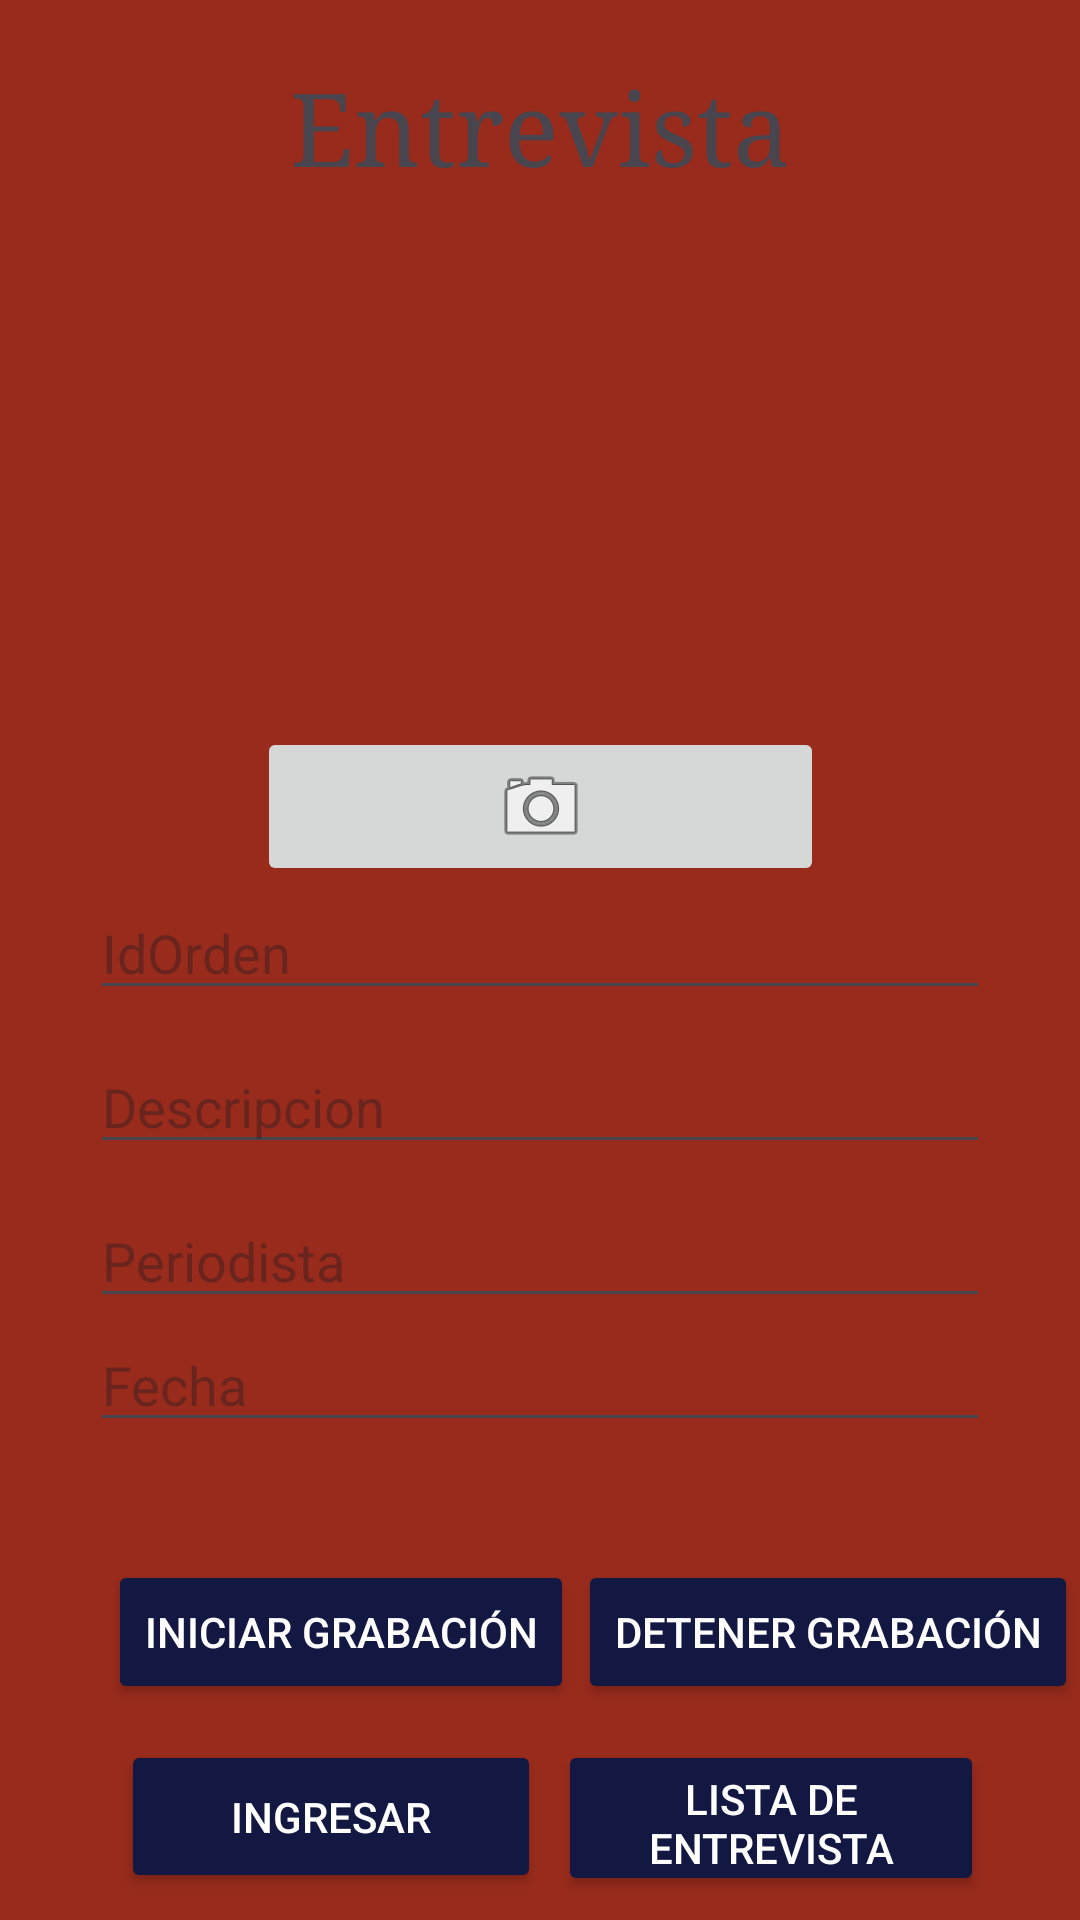

Layout XML and referenced resources for this Android screen:
<!-- AndroidManifest.xml: application theme Theme.Examen3_PMO189 -->
<!-- res/layout/activity_main.xml -->
<?xml version="1.0" encoding="utf-8"?>
<androidx.constraintlayout.widget.ConstraintLayout xmlns:android="http://schemas.android.com/apk/res/android"
    xmlns:app="http://schemas.android.com/apk/res-auto"
    xmlns:tools="http://schemas.android.com/tools"
    android:layout_width="match_parent"
    android:layout_height="match_parent"
    android:background="#982B1C"
    tools:context=".MainActivity">

    <ImageButton
        android:id="@+id/imgBtnTomarFotografia4"
        android:layout_width="189dp"
        android:layout_height="53dp"
        android:layout_marginTop="10dp"
        android:contentDescription="Imagen capturada"
        app:layout_constraintEnd_toEndOf="parent"
        app:layout_constraintStart_toStartOf="parent"
        app:layout_constraintTop_toBottomOf="@+id/imagenCaputar4"
        app:srcCompat="@android:drawable/ic_menu_camera" />

    <ImageView
        android:id="@+id/imagenCaputar4"
        android:layout_width="170dp"
        android:layout_height="158dp"
        android:layout_marginTop="10dp"
        android:src="@drawable/perfil"
        app:layout_constraintEnd_toEndOf="parent"
        app:layout_constraintStart_toStartOf="parent"
        app:layout_constraintTop_toBottomOf="@+id/textView4" />

    <TextView
        android:id="@+id/textView4"
        android:layout_width="wrap_content"
        android:layout_height="wrap_content"
        android:layout_marginStart="10dp"
        android:layout_marginTop="20dp"
        android:layout_marginEnd="10dp"
        android:text="Entrevista"
        android:textSize="34sp"
        android:typeface="serif"
        app:layout_constraintEnd_toEndOf="parent"
        app:layout_constraintStart_toStartOf="parent"
        app:layout_constraintTop_toTopOf="parent" />

    <EditText
        android:id="@+id/txtid"
        android:layout_width="300dp"
        android:layout_height="0dp"
        android:layout_marginTop="10dp"
        android:layout_marginBottom="10dp"
        android:ems="10"
        android:hint="IdOrden"
        android:inputType="number"
        app:layout_constraintBottom_toTopOf="@+id/txtdescripcion"
        app:layout_constraintEnd_toEndOf="parent"
        app:layout_constraintStart_toStartOf="parent"
        app:layout_constraintTop_toBottomOf="@+id/imgBtnTomarFotografia4" />

    <EditText
        android:id="@+id/txtdescripcion"
        android:layout_width="300dp"
        android:layout_height="0dp"
        android:layout_marginTop="10dp"
        android:ems="10"
        android:hint="Descripcion"
        android:inputType="text"
        app:layout_constraintEnd_toEndOf="parent"
        app:layout_constraintStart_toStartOf="parent"
        app:layout_constraintTop_toBottomOf="@+id/txtid" />

    <EditText
        android:id="@+id/txtperiodista"
        android:layout_width="300dp"
        android:layout_height="0dp"
        android:layout_marginTop="10dp"
        android:ems="10"
        android:hint="Periodista"
        android:inputType="text"
        app:layout_constraintEnd_toEndOf="parent"
        app:layout_constraintStart_toStartOf="parent"
        app:layout_constraintTop_toBottomOf="@+id/txtdescripcion" />

    <EditText
        android:id="@+id/txtfecha"
        android:layout_width="300dp"
        android:layout_height="wrap_content"
        android:ems="10"
        android:hint="Fecha"
        android:inputType="datetime|date"
        app:layout_constraintEnd_toEndOf="parent"
        app:layout_constraintStart_toStartOf="parent"
        app:layout_constraintTop_toBottomOf="@+id/txtperiodista" />

    <Button
        android:id="@+id/btn_Ingresar"
        android:layout_width="140dp"
        android:layout_height="51dp"
        android:layout_marginStart="40dp"
        android:layout_marginTop="580dp"
        android:backgroundTint="#131842"
        android:text="Ingresar"
        android:textColor="#FFFFFF"
        app:layout_constraintEnd_toStartOf="@+id/btn_Lista"
        app:layout_constraintHorizontal_bias="0.035"
        app:layout_constraintStart_toStartOf="parent"
        app:layout_constraintTop_toTopOf="parent" />

    <Button
        android:id="@+id/btn_Lista"
        android:layout_width="142dp"
        android:layout_height="52dp"
        android:layout_marginTop="580dp"
        android:layout_marginEnd="32dp"
        android:backgroundTint="#131842"
        android:text="Lista de Entrevista"
        android:textColor="#FFFFFF"
        app:layout_constraintEnd_toEndOf="parent"
        app:layout_constraintTop_toTopOf="parent" />

    <Button
        android:id="@+id/btn_Escuchar"
        android:layout_width="142dp"
        android:layout_height="52dp"
        android:layout_marginBottom="28dp"
        android:backgroundTint="#131842"
        android:text="Escuchar Entrevista"
        android:textColor="#FFFFFF"
        app:layout_constraintBottom_toBottomOf="parent"
        app:layout_constraintEnd_toEndOf="parent"
        app:layout_constraintHorizontal_bias="0.648"
        app:layout_constraintStart_toEndOf="@+id/btn_Elim_Actua"
        app:layout_constraintTop_toBottomOf="@+id/btn_Lista"
        app:layout_constraintVertical_bias="0.319" />

    <Button
        android:id="@+id/btn_Elim_Actua"
        android:layout_width="142dp"
        android:layout_height="52dp"
        android:layout_marginStart="40dp"
        android:layout_marginBottom="28dp"
        android:backgroundTint="#131842"
        android:text="Eliminar Y Actualizar"
        android:textColor="#FFFFFF"
        app:layout_constraintBottom_toBottomOf="parent"
        app:layout_constraintStart_toStartOf="parent"
        app:layout_constraintTop_toBottomOf="@+id/btn_Ingresar"
        app:layout_constraintVertical_bias="0.333" />

    <Button
        android:id="@+id/btn_InicioGrab"
        android:layout_width="wrap_content"
        android:layout_height="wrap_content"
        android:layout_centerInParent="true"
        android:layout_marginStart="36dp"
        android:layout_marginTop="520dp"
        android:backgroundTint="#131842"
        android:text="Iniciar Grabación"
        android:textColor="#FFFFFF"
        app:layout_constraintStart_toStartOf="parent"
        app:layout_constraintTop_toTopOf="parent" />

    <Button
        android:id="@+id/btn_DetenerGrab"
        android:layout_width="wrap_content"
        android:layout_height="wrap_content"
        android:layout_below="@id/btn_InicioGrab"
        android:layout_centerHorizontal="true"
        android:layout_marginTop="520dp"
        android:backgroundTint="#131842"
        android:text="Detener Grabación"
        android:textColor="#FFFFFF"
        app:layout_constraintEnd_toEndOf="parent"
        app:layout_constraintHorizontal_bias="0.692"
        app:layout_constraintStart_toEndOf="@+id/btn_InicioGrab"
        app:layout_constraintTop_toTopOf="parent" />

</androidx.constraintlayout.widget.ConstraintLayout>
<!-- resources referenced by this layout -->
<resources>
  <style name="Theme.Examen3_PMO189" parent="Base.Theme.Examen3_PMO189" />
  <style name="Base.Theme.Examen3_PMO189" parent="Theme.Material3.DayNight.NoActionBar">
          
          
      </style>
</resources>
